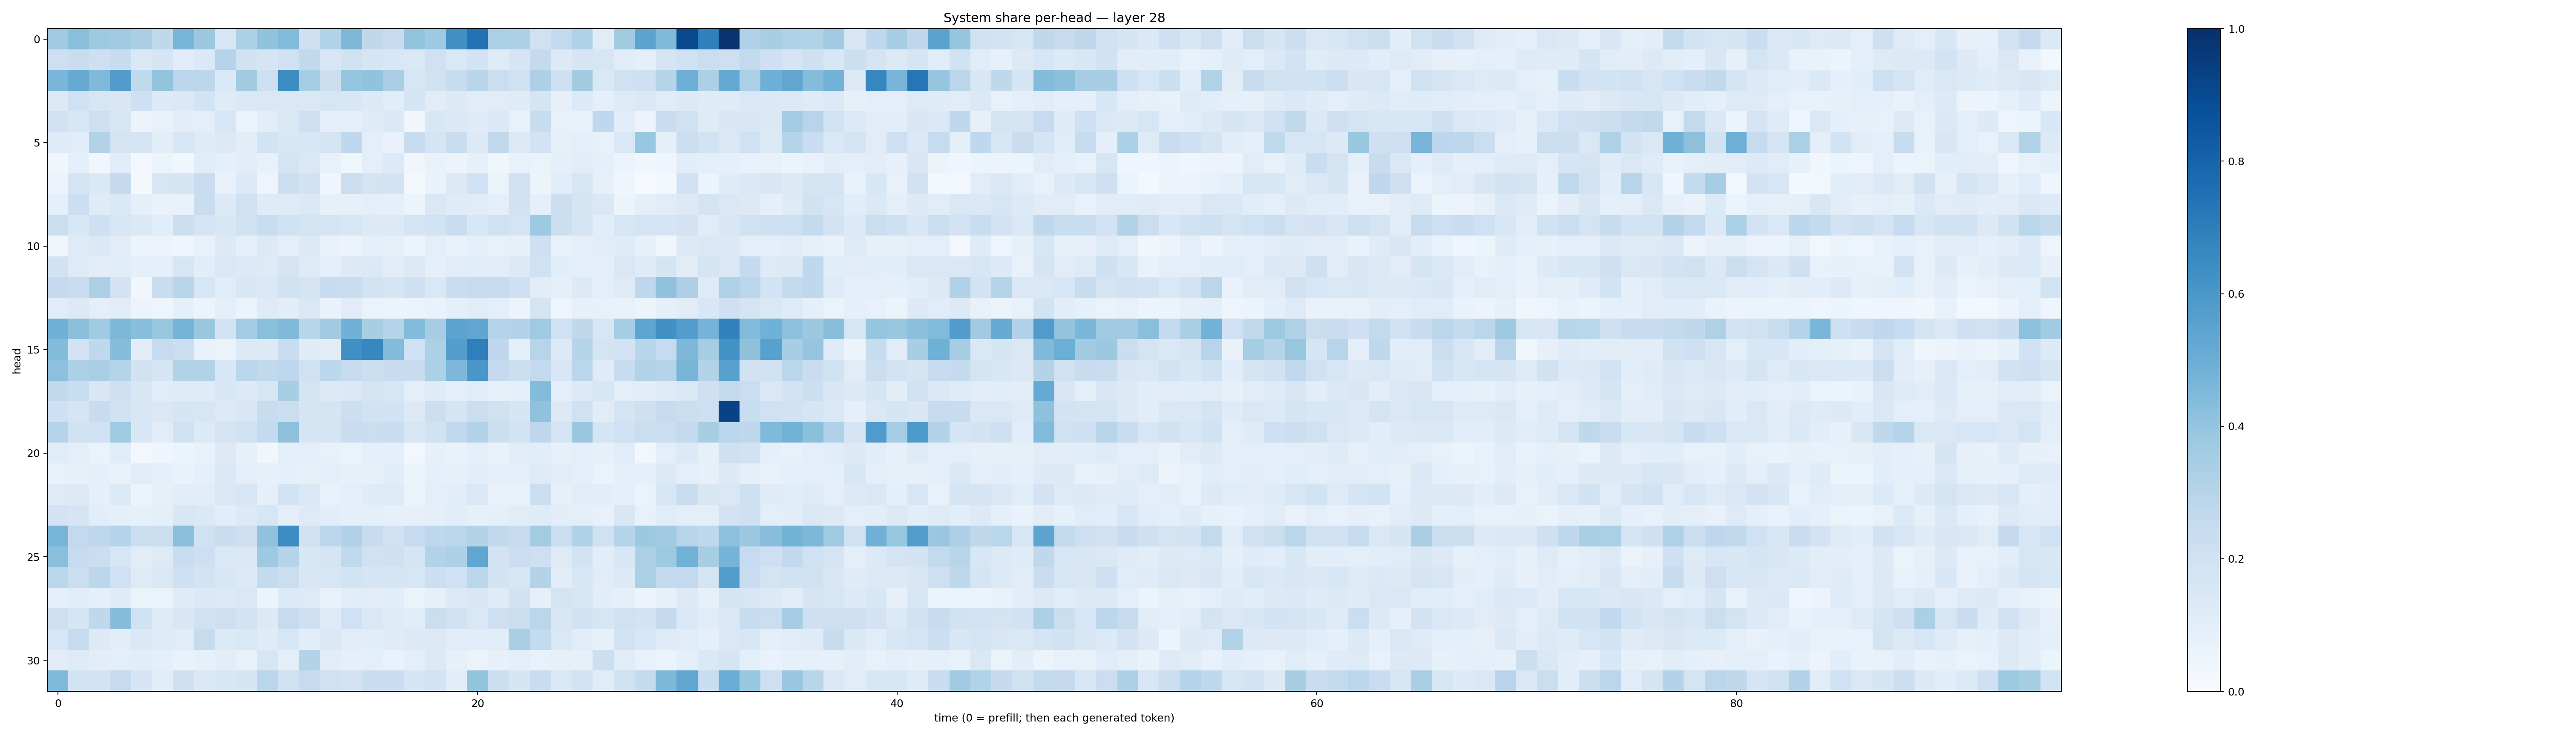

Values plotted in this chart, from the file beside it:
0.36799896, 0.42445725, 0.37163618, 0.36430764, 0.3383407, 0.27240902, 0.47237003, 0.3789376, 0.16068317, 0.33139586, 0.40325007, 0.43864244, 0.21056983, 0.30984318, 0.4546008, 0.27219436, 0.23944974, 0.3996738, 0.37231055, 0.6297424, 0.7449054, 0.33249378, 0.32447976, 0.19835375
0.2143, 0.2268, 0.2114, 0.2391, 0.1466, 0.1693, 0.1147, 0.139, 0.2993, 0.1938, 0.1644, 0.197, 0.2645, 0.1573, 0.1967, 0.1648, 0.1545, 0.1484, 0.2019, 0.1448, 0.1806, 0.1243, 0.1645, 0.2509
0.463, 0.5156, 0.448, 0.5814, 0.2617, 0.4004, 0.2841, 0.2785, 0.1384, 0.3613, 0.2114, 0.6433, 0.3525, 0.2158, 0.3965, 0.4057, 0.3363, 0.1603, 0.1897, 0.2381, 0.2929, 0.2226, 0.1982, 0.3262
0.1264, 0.2007, 0.16, 0.1494, 0.2069, 0.1349, 0.1377, 0.1866, 0.1211, 0.1396, 0.1415, 0.1474, 0.1468, 0.1596, 0.153, 0.1268, 0.1084, 0.1674, 0.1103, 0.1263, 0.1113, 0.1119, 0.1193, 0.1688
0.1888, 0.1574, 0.214, 0.1564, 0.05564, 0.07552, 0.1028, 0.09522, 0.1604, 0.06422, 0.1019, 0.1436, 0.2128, 0.09045, 0.1008, 0.121, 0.1397, 0.03438, 0.1534, 0.1403, 0.1194, 0.1382, 0.0755, 0.2385
0.1177, 0.1167, 0.3155, 0.179, 0.1753, 0.1035, 0.1599, 0.1179, 0.129, 0.1051, 0.1857, 0.1526, 0.1616, 0.1788, 0.2695, 0.09972, 0.06861, 0.242, 0.1697, 0.2275, 0.125, 0.263, 0.1288, 0.1834
0.03527, 0.09301, 0.03262, 0.1171, 0.02479, 0.05312, 0.03557, 0.115, 0.08998, 0.1054, 0.0741, 0.1785, 0.1419, 0.07348, 0.03792, 0.09412, 0.1334, 0.03305, 0.0687, 0.05779, 0.07915, 0.0382, 0.0706, 0.06564
0.05831, 0.179, 0.1402, 0.2506, 0.02288, 0.1635, 0.1717, 0.2304, 0.07457, 0.1342, 0.04842, 0.2184, 0.194, 0.04184, 0.2228, 0.1755, 0.1801, 0.02067, 0.0692, 0.1271, 0.1996, 0.06349, 0.2001, 0.06192
0.08938, 0.2178, 0.1178, 0.1449, 0.08992, 0.06954, 0.06933, 0.2273, 0.1297, 0.2008, 0.1209, 0.1232, 0.1376, 0.085, 0.08281, 0.09426, 0.09289, 0.0608, 0.1467, 0.1179, 0.1152, 0.09973, 0.1897, 0.08672
0.2256, 0.1543, 0.2068, 0.1592, 0.1398, 0.1086, 0.2242, 0.1726, 0.1541, 0.1962, 0.2306, 0.1928, 0.1769, 0.1757, 0.157, 0.1269, 0.1321, 0.1782, 0.1872, 0.2267, 0.1556, 0.2014, 0.1755, 0.3739
0.03391, 0.1232, 0.1377, 0.111, 0.05886, 0.05733, 0.04196, 0.07325, 0.1255, 0.0936, 0.1275, 0.09395, 0.1287, 0.0677, 0.05801, 0.08692, 0.08498, 0.05893, 0.09614, 0.06727, 0.08872, 0.07288, 0.08539, 0.2036
0.192, 0.1221, 0.105, 0.1153, 0.09224, 0.09213, 0.1625, 0.1055, 0.1466, 0.1353, 0.1249, 0.1785, 0.1245, 0.09299, 0.1256, 0.1376, 0.1022, 0.1285, 0.09209, 0.1095, 0.1094, 0.1037, 0.127, 0.2013
0.2512, 0.2269, 0.3269, 0.183, 0.033, 0.2335, 0.2898, 0.1563, 0.1139, 0.1517, 0.1471, 0.1914, 0.1646, 0.2406, 0.2308, 0.1873, 0.1712, 0.2045, 0.143, 0.2293, 0.2424, 0.2446, 0.2038, 0.1104
0.1154, 0.132, 0.0983, 0.1123, 0.05832, 0.05022, 0.09319, 0.06207, 0.09778, 0.06588, 0.1223, 0.103, 0.1471, 0.06922, 0.113, 0.0627, 0.05437, 0.05409, 0.06805, 0.09196, 0.1116, 0.09497, 0.05749, 0.1719
0.4863, 0.4205, 0.3686, 0.4546, 0.4274, 0.3907, 0.4765, 0.3861, 0.181, 0.3562, 0.4221, 0.4454, 0.2925, 0.3595, 0.4867, 0.342, 0.3014, 0.4388, 0.351, 0.5437, 0.5324, 0.2998, 0.3085, 0.3674
0.4375, 0.181, 0.2672, 0.4354, 0.1053, 0.2435, 0.2226, 0.07633, 0.06103, 0.1308, 0.1326, 0.2319, 0.1176, 0.1103, 0.6324, 0.6671, 0.4396, 0.1993, 0.3265, 0.5665, 0.6949, 0.2664, 0.08804, 0.2942
0.4166, 0.3312, 0.3391, 0.2993, 0.1937, 0.1713, 0.3116, 0.3103, 0.1532, 0.2885, 0.2637, 0.2757, 0.1979, 0.2793, 0.2455, 0.2148, 0.2365, 0.2383, 0.3315, 0.4567, 0.6013, 0.2506, 0.2172, 0.2598
0.2628, 0.2339, 0.1515, 0.205, 0.1505, 0.1151, 0.1209, 0.1173, 0.1524, 0.1338, 0.1593, 0.3402, 0.1724, 0.1287, 0.1384, 0.1727, 0.1602, 0.09876, 0.1176, 0.0931, 0.1159, 0.08412, 0.09106, 0.4376
0.2044, 0.1687, 0.2394, 0.1939, 0.159, 0.1432, 0.1663, 0.1564, 0.1284, 0.1497, 0.2357, 0.2261, 0.1653, 0.1687, 0.2178, 0.1951, 0.1885, 0.1258, 0.216, 0.1658, 0.2206, 0.1983, 0.1668, 0.4079
0.3033, 0.1911, 0.2025, 0.3681, 0.1529, 0.112, 0.1961, 0.1355, 0.1786, 0.1988, 0.2567, 0.411, 0.1687, 0.1683, 0.2289, 0.2252, 0.2334, 0.1583, 0.1896, 0.2623, 0.3101, 0.2175, 0.1853, 0.2762
0.1152, 0.09859, 0.06465, 0.1136, 0.02513, 0.03961, 0.05907, 0.0679, 0.1298, 0.08119, 0.03148, 0.09585, 0.1004, 0.07497, 0.06578, 0.08916, 0.09166, 0.02476, 0.07884, 0.06817, 0.08664, 0.06962, 0.111, 0.1063
0.07692, 0.07879, 0.08885, 0.07684, 0.1049, 0.0925, 0.06882, 0.08923, 0.1459, 0.09746, 0.08422, 0.09012, 0.085, 0.1006, 0.07994, 0.08485, 0.1093, 0.06104, 0.08904, 0.07891, 0.1078, 0.08826, 0.09003, 0.1245
0.1234, 0.1314, 0.0877, 0.1354, 0.05886, 0.08173, 0.1025, 0.1045, 0.1422, 0.1577, 0.09225, 0.1864, 0.1461, 0.07233, 0.09717, 0.1209, 0.1237, 0.0578, 0.1015, 0.1065, 0.1424, 0.06876, 0.07734, 0.225
0.1803, 0.165, 0.1065, 0.08935, 0.08356, 0.0868, 0.1519, 0.1397, 0.106, 0.1271, 0.161, 0.09733, 0.1248, 0.1063, 0.09193, 0.09259, 0.08449, 0.08075, 0.09276, 0.1055, 0.08313, 0.09245, 0.1111, 0.1187
0.4698, 0.2578, 0.2751, 0.3012, 0.225, 0.2233, 0.4239, 0.1987, 0.2281, 0.2115, 0.4089, 0.6431, 0.1954, 0.2819, 0.3188, 0.2412, 0.1999, 0.2487, 0.2738, 0.2827, 0.3067, 0.2621, 0.2468, 0.3576
0.422, 0.2476, 0.2217, 0.1597, 0.113, 0.1215, 0.2296, 0.2125, 0.1422, 0.1474, 0.3735, 0.2998, 0.1527, 0.1645, 0.263, 0.1971, 0.2056, 0.1681, 0.3118, 0.3257, 0.5339, 0.181, 0.2225, 0.2141
0.2879, 0.2196, 0.2777, 0.1993, 0.1211, 0.1445, 0.2091, 0.1832, 0.1542, 0.1353, 0.2577, 0.2265, 0.1489, 0.16, 0.187, 0.1685, 0.1706, 0.1568, 0.2149, 0.2023, 0.2784, 0.1835, 0.1629, 0.3078
0.08786, 0.1167, 0.08771, 0.1185, 0.06391, 0.06464, 0.1184, 0.1403, 0.1343, 0.1444, 0.06156, 0.1354, 0.1212, 0.07365, 0.1141, 0.1028, 0.1065, 0.0641, 0.08521, 0.1355, 0.1496, 0.1174, 0.1884, 0.08935
0.2141, 0.1706, 0.2704, 0.4305, 0.1941, 0.1197, 0.1519, 0.1996, 0.2135, 0.1839, 0.1277, 0.2447, 0.2083, 0.1233, 0.1998, 0.1408, 0.1185, 0.1071, 0.2206, 0.1909, 0.1454, 0.2144, 0.2253, 0.2855
0.1599, 0.2475, 0.1286, 0.1052, 0.1405, 0.1194, 0.1143, 0.2426, 0.1357, 0.1439, 0.1177, 0.16, 0.109, 0.1418, 0.1095, 0.1062, 0.1179, 0.1253, 0.1252, 0.1126, 0.1158, 0.1139, 0.3384, 0.2542
0.1122, 0.1236, 0.1021, 0.09777, 0.1085, 0.0893, 0.06797, 0.08332, 0.1033, 0.07505, 0.1573, 0.1011, 0.3081, 0.1122, 0.09239, 0.09764, 0.06815, 0.095, 0.1304, 0.07889, 0.06426, 0.07825, 0.09408, 0.07781
0.4493, 0.1871, 0.1823, 0.25, 0.1646, 0.1057, 0.2072, 0.1463, 0.1541, 0.1679, 0.2863, 0.1959, 0.2466, 0.1987, 0.181, 0.2267, 0.2303, 0.1665, 0.1807, 0.1032, 0.4, 0.2161, 0.167, 0.2329
